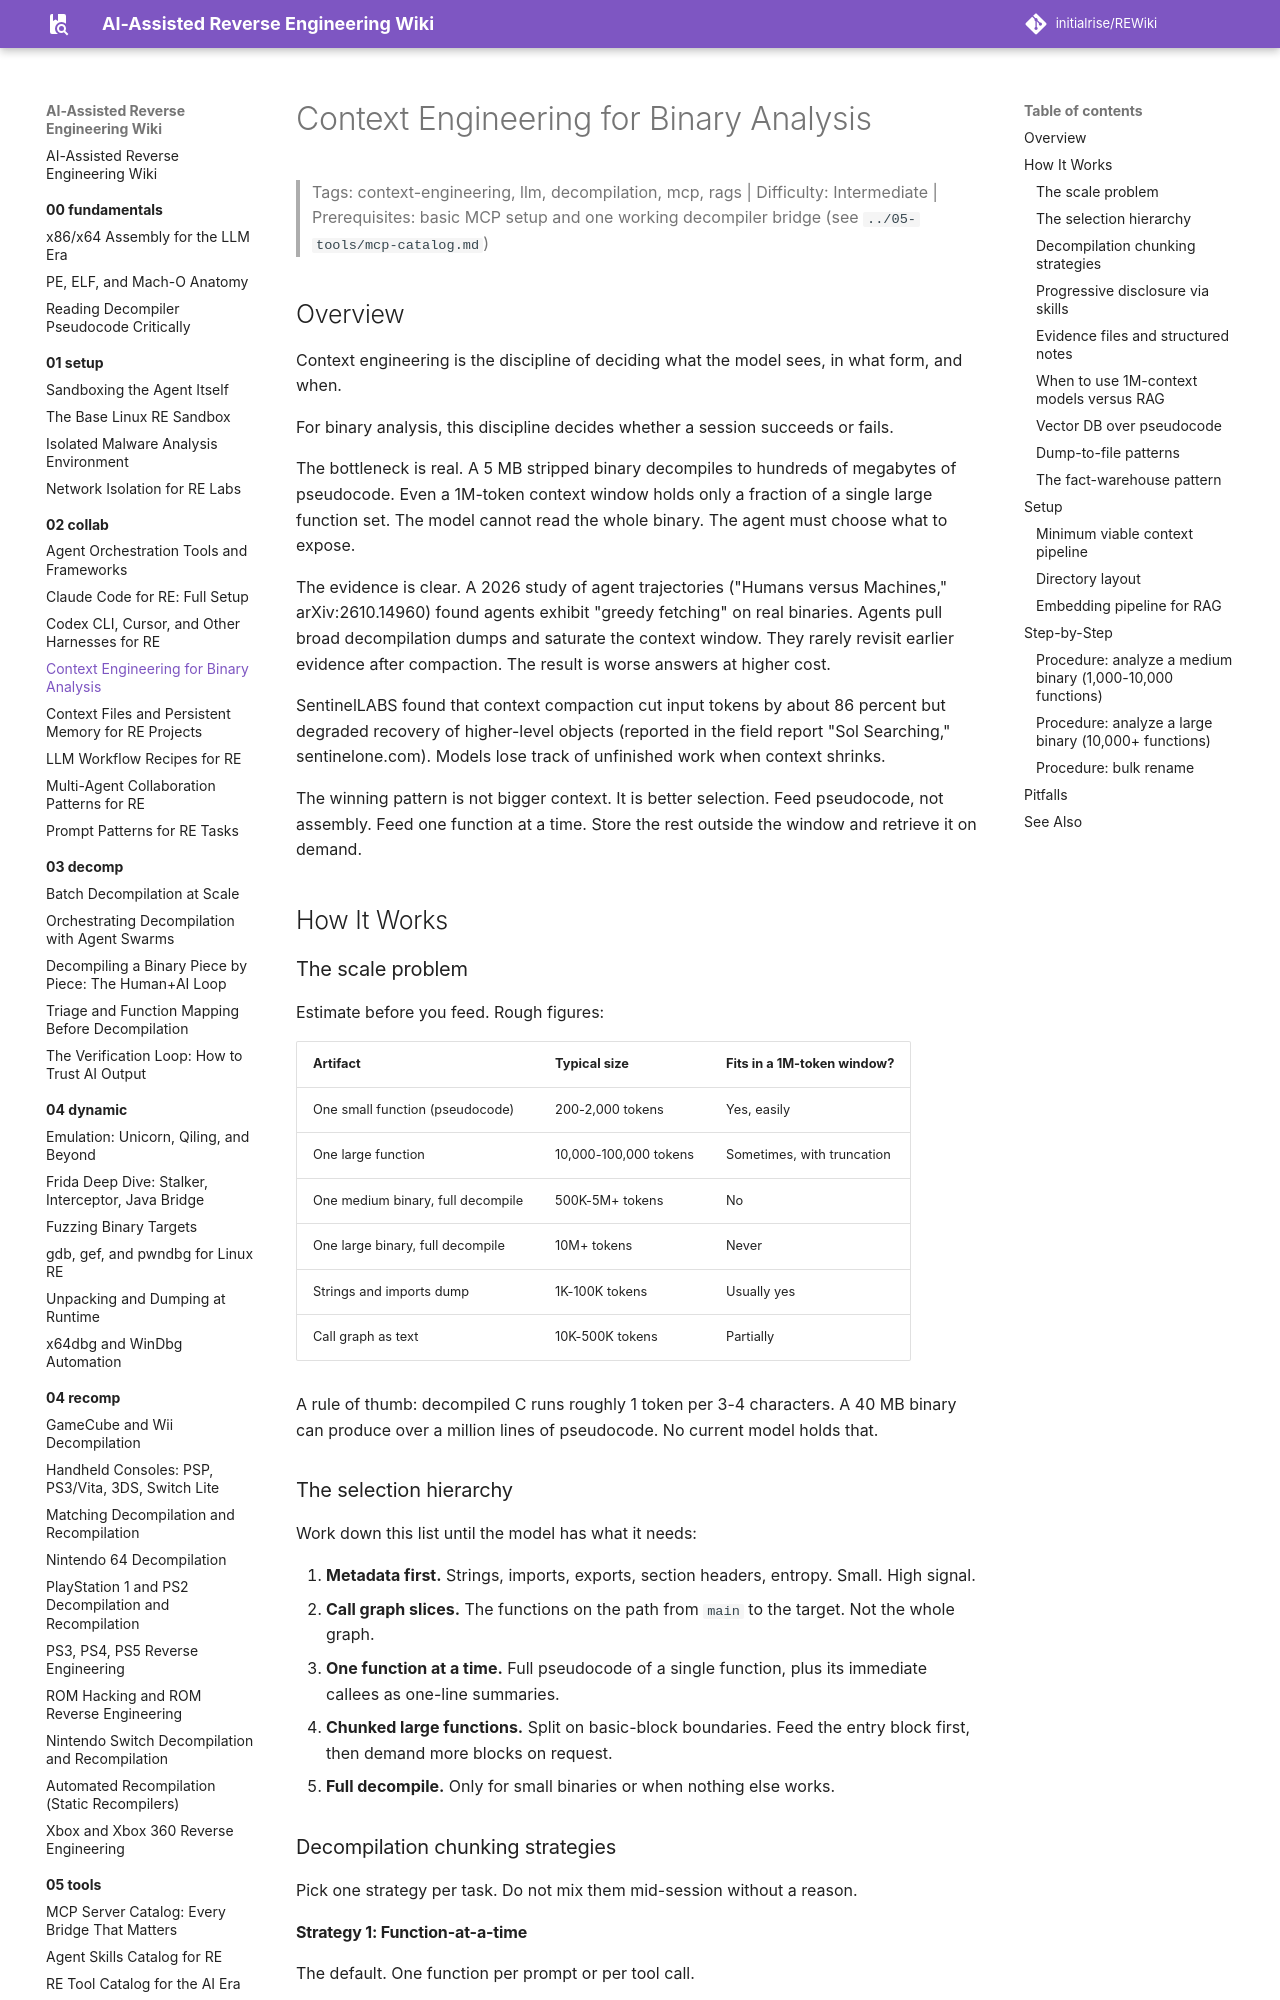

repository: initialrise/REWiki · page: 02-collab/context-engineering/index.html · generator: mkdocs

# Context Engineering for Binary Analysis

> Tags: context-engineering, llm, decompilation, mcp, rags | Difficulty: Intermediate | Prerequisites: basic MCP setup and one working decompiler bridge (see `../05-tools/mcp-catalog.md`)

## Overview

Context engineering is the discipline of deciding what the model sees, in what form, and when.

For binary analysis, this discipline decides whether a session succeeds or fails.

The bottleneck is real. A 5 MB stripped binary decompiles to hundreds of megabytes of pseudocode. Even a 1M-token context window holds only a fraction of a single large function set. The model cannot read the whole binary. The agent must choose what to expose.

The evidence is clear. A 2026 study of agent trajectories ("Humans versus Machines," arXiv:2610.14960) found agents exhibit "greedy fetching" on real binaries. Agents pull broad decompilation dumps and saturate the context window. They rarely revisit earlier evidence after compaction. The result is worse answers at higher cost.

SentinelLABS found that context compaction cut input tokens by about 86 percent but degraded recovery of higher-level objects (reported in the field report "Sol Searching," sentinelone.com). Models lose track of unfinished work when context shrinks.

The winning pattern is not bigger context. It is better selection. Feed pseudocode, not assembly. Feed one function at a time. Store the rest outside the window and retrieve it on demand.

## How It Works

### The scale problem

Estimate before you feed. Rough figures:

| Artifact | Typical size | Fits in a 1M-token window? |
|---|---|---|
| One small function (pseudocode) | 200-2,000 tokens | Yes, easily |
| One large function | 10,000-100,000 tokens | Sometimes, with truncation |
| One medium binary, full decompile | 500K-5M+ tokens | No |
| One large binary, full decompile | 10M+ tokens | Never |
| Strings and imports dump | 1K-100K tokens | Usually yes |
| Call graph as text | 10K-500K tokens | Partially |

A rule of thumb: decompiled C runs roughly 1 token per 3-4 characters. A 40 MB binary can produce over a million lines of pseudocode. No current model holds that.

### The selection hierarchy

Work down this list until the model has what it needs:

1. **Metadata first.** Strings, imports, exports, section headers, entropy. Small. High signal.
2. **Call graph slices.** The functions on the path from `main` to the target. Not the whole graph.
3. **One function at a time.** Full pseudocode of a single function, plus its immediate callees as one-line summaries.
4. **Chunked large functions.** Split on basic-block boundaries. Feed the entry block first, then demand more blocks on request.
5. **Full decompile.** Only for small binaries or when nothing else works.

### Decompilation chunking strategies

Pick one strategy per task. Do not mix them mid-session without a reason.
